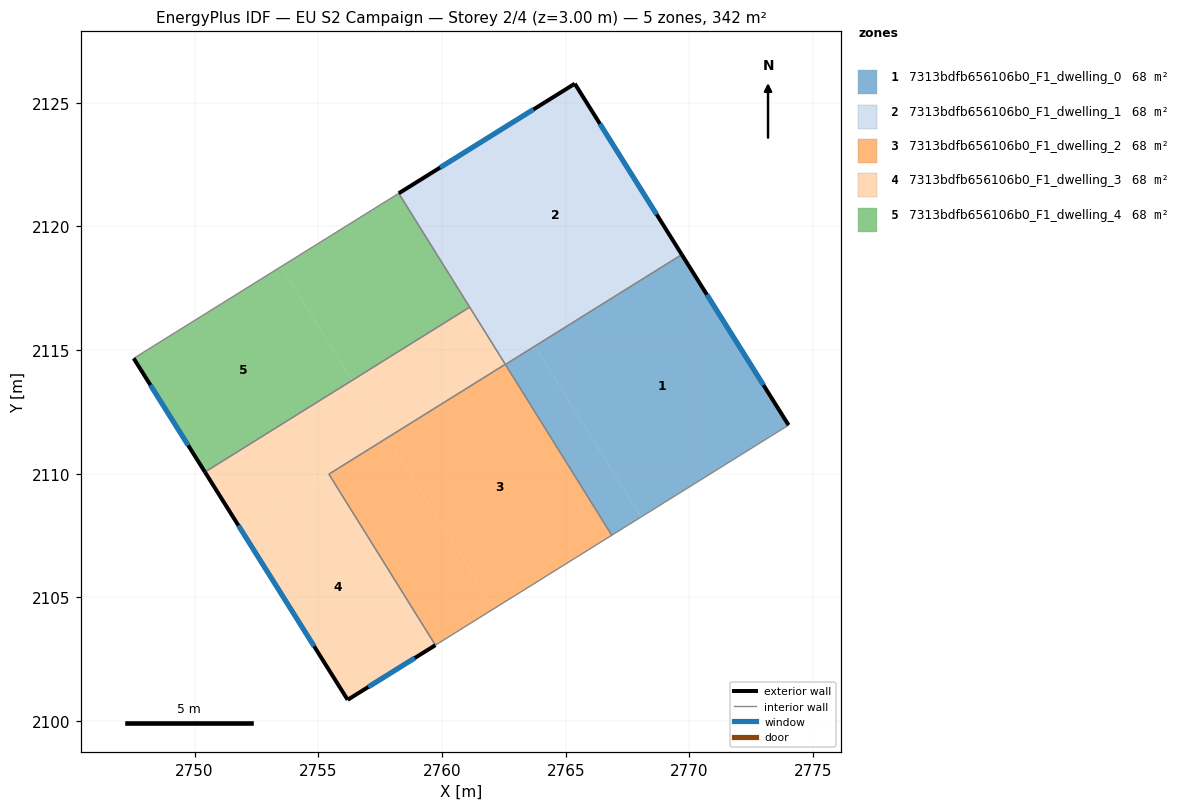
=== STOREY PLAN SPEC (per zone: floor XY polygon, exterior-wall plan segments, windows/doors) ===
zone 1: 7313bdfb656106b0_F1_dwelling_0  (68.4 m²)
  floor: (2769.69, 2118.86) (2774.01, 2111.97) (2768.05, 2108.25) (2763.75, 2115.16)
  floor: (2763.75, 2115.16) (2768.05, 2108.25) (2766.86, 2107.51) (2762.56, 2114.42)
  exterior wall: (2774.01, 2111.97) – (2769.69, 2118.86)  [8.1 m]
    window: (2773.00, 2113.58) – (2770.71, 2117.24)  [6.9 m²]
  interior walls: 3
zone 2: 7313bdfb656106b0_F1_dwelling_1  (68.4 m²)
  floor: (2765.37, 2125.77) (2769.69, 2118.86) (2763.75, 2115.16) (2759.44, 2122.08)
  floor: (2759.44, 2122.08) (2763.75, 2115.16) (2762.56, 2114.42) (2758.25, 2121.34)
  exterior wall: (2769.69, 2118.86) – (2765.37, 2125.77)  [8.2 m]
    window: (2768.68, 2120.48) – (2766.38, 2124.14)  [6.9 m²]
  exterior wall: (2765.37, 2125.77) – (2758.25, 2121.34)  [8.4 m]
    window: (2763.70, 2124.73) – (2759.92, 2122.38)  [7.1 m²]
  interior walls: 3
zone 3: 7313bdfb656106b0_F1_dwelling_2  (68.4 m²)
  floor: (2762.56, 2114.42) (2766.86, 2107.51) (2762.11, 2104.55) (2757.80, 2111.46)
  floor: (2757.80, 2111.46) (2762.11, 2104.55) (2759.73, 2103.07) (2755.43, 2109.98)
  interior walls: 4
zone 4: 7313bdfb656106b0_F1_dwelling_3  (68.4 m²)
  floor: (2757.80, 2111.46) (2755.43, 2109.98) (2759.73, 2103.07) (2756.19, 2100.86) (2751.86, 2107.77) (2757.80, 2111.47)
  floor: (2756.36, 2113.77) (2757.80, 2111.47) (2751.86, 2107.77) (2750.42, 2110.07)
  floor: (2761.12, 2116.74) (2762.56, 2114.43) (2757.80, 2111.46) (2756.36, 2113.77)
  exterior wall: (2756.19, 2100.86) – (2759.73, 2103.07)  [4.2 m]
    window: (2757.02, 2101.38) – (2758.90, 2102.55)  [3.5 m²]
  exterior wall: (2750.42, 2110.07) – (2756.19, 2100.86)  [10.9 m]
    window: (2751.77, 2107.91) – (2754.83, 2103.02)  [9.2 m²]
  interior walls: 4
zone 5: 7313bdfb656106b0_F1_dwelling_4  (68.4 m²)
  floor: (2753.50, 2118.38) (2756.36, 2113.77) (2750.42, 2110.07) (2747.54, 2114.66)
  floor: (2758.25, 2121.34) (2761.12, 2116.74) (2756.36, 2113.77) (2753.50, 2118.38)
  exterior wall: (2747.54, 2114.66) – (2750.42, 2110.07)  [5.4 m]
    window: (2748.21, 2113.58) – (2749.74, 2111.15)  [4.6 m²]
  interior walls: 3

=== DERIVED (storey summary) ===
Building: EU S2 Campaign
Storey: 2 of 4  (floor level z = 3.00 m)
Storey gross floor area: 342.0 m²
Zones on this storey: 5
  - 7313bdfb656106b0_F1_dwelling_0: floor 68.4 m²; exterior wall 8.1 m (24.4 m²); 1 window(s) 6.9 m²; WWR 28.1%
  - 7313bdfb656106b0_F1_dwelling_1: floor 68.4 m²; exterior wall 16.5 m (49.6 m²); 2 window(s) 14.0 m²; WWR 28.1%
  - 7313bdfb656106b0_F1_dwelling_2: floor 68.4 m²
  - 7313bdfb656106b0_F1_dwelling_3: floor 68.4 m²; exterior wall 15.0 m (45.1 m²); 2 window(s) 12.7 m²; WWR 28.1%
  - 7313bdfb656106b0_F1_dwelling_4: floor 68.4 m²; exterior wall 5.4 m (16.3 m²); 1 window(s) 4.6 m²; WWR 28.1%
Zone adjacency (shared interzone walls):
  - 7313bdfb656106b0_F1_dwelling_0 ↔ 7313bdfb656106b0_F1_dwelling_1
  - 7313bdfb656106b0_F1_dwelling_0 ↔ 7313bdfb656106b0_F1_dwelling_2
  - 7313bdfb656106b0_F1_dwelling_1 ↔ 7313bdfb656106b0_F1_dwelling_3
  - 7313bdfb656106b0_F1_dwelling_1 ↔ 7313bdfb656106b0_F1_dwelling_4
  - 7313bdfb656106b0_F1_dwelling_2 ↔ 7313bdfb656106b0_F1_dwelling_3
  - 7313bdfb656106b0_F1_dwelling_3 ↔ 7313bdfb656106b0_F1_dwelling_4